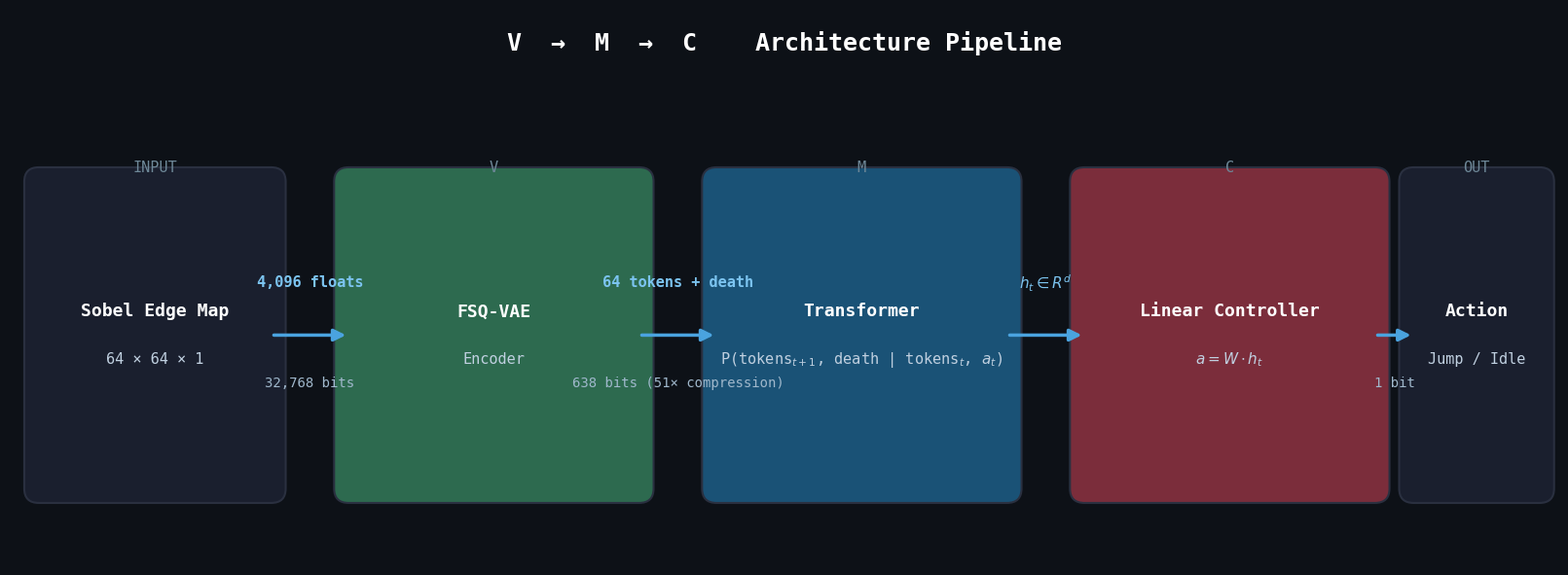

The script that saved this image: (Note: this script raises an exception after producing the figure.)
"""Generate the V -> M -> C architecture pipeline figure."""

import matplotlib.pyplot as plt
import matplotlib.patches as patches

fig, ax = plt.subplots(1, 1, figsize=(16, 5.8))
fig.patch.set_facecolor("#0d1117")
ax.set_facecolor("#0d1117")
ax.set_xlim(0, 16)
ax.set_ylim(0, 5.8)
ax.axis("off")

# Title
ax.text(8, 5.45, "V  →  M  →  C    Architecture Pipeline",
        ha="center", va="center", fontsize=18, fontweight="bold",
        color="white", fontfamily="monospace")

# Box specs: (x, y, w, h, color, label_top, line1, line2)
boxes = [
    (0.3,  0.8, 2.4, 3.2, "#1a1f2e", "INPUT",
     "Sobel Edge Map", "64 × 64 × 1"),
    (3.5,  0.8, 3.0, 3.2, "#2d6a4f", "V",
     "FSQ-VAE", "Encoder"),
    (7.3,  0.8, 3.0, 3.2, "#1a5276", "M",
     "Transformer", "P(tokens$_{t+1}$, death | tokens$_t$, $a_t$)"),
    (11.1, 0.8, 3.0, 3.2, "#7b2d3b", "C",
     "Linear Controller", "$a = W \\cdot h_t$"),
    (14.5, 0.8, 1.3, 3.2, "#1a1f2e", "OUT",
     "Action", "Jump / Idle"),
]

for x, y, w, h, color, top_label, line1, line2 in boxes:
    rect = patches.FancyBboxPatch(
        (x, y), w, h, boxstyle="round,pad=0.15",
        facecolor=color, edgecolor="#2a3040", linewidth=1.5)
    ax.add_patch(rect)
    # Top label
    ax.text(x + w / 2, y + h + 0.15, top_label,
            ha="center", va="center", fontsize=11, color="#6e8898",
            fontfamily="monospace")
    # Main text
    ax.text(x + w / 2, y + h / 2 + 0.25, line1,
            ha="center", va="center", fontsize=13, fontweight="bold",
            color="white", fontfamily="monospace")
    ax.text(x + w / 2, y + h / 2 - 0.25, line2,
            ha="center", va="center", fontsize=11, color="#c0d0e0",
            fontfamily="monospace")

# Arrows with dimension labels (above) and bit counts (below)
arrow_props = dict(arrowstyle="-|>", color="#4aa3df", lw=2.5,
                   mutation_scale=18)

# (x_start, x_end, label_above, label_below)
arrows = [
    (2.7,  3.5,  "4,096 floats",       "32,768 bits"),
    (6.5,  7.3,  "64 tokens + death",   "638 bits (51× compression)"),
    (10.3, 11.1, "$h_t \\in R^d$",     ""),
    (14.1, 14.5, "",                    "1 bit"),
]

y_mid = 2.4
for x1, x2, above, below in arrows:
    ax.annotate("", xy=(x2, y_mid), xytext=(x1, y_mid),
                arrowprops=arrow_props)
    xc = (x1 + x2) / 2
    if above:
        ax.text(xc, y_mid + 0.55, above,
                ha="center", va="center", fontsize=11, color="#7cc4f0",
                fontfamily="monospace", fontweight="bold")
    if below:
        ax.text(xc, y_mid - 0.5, below,
                ha="center", va="center", fontsize=10, color="#a0b8cc",
                fontfamily="monospace")

plt.tight_layout(pad=0.3)
plt.savefig("docs/architecture_pipeline.png", dpi=180,
            facecolor=fig.get_facecolor(), bbox_inches="tight")
print("Saved docs/architecture_pipeline.png")
